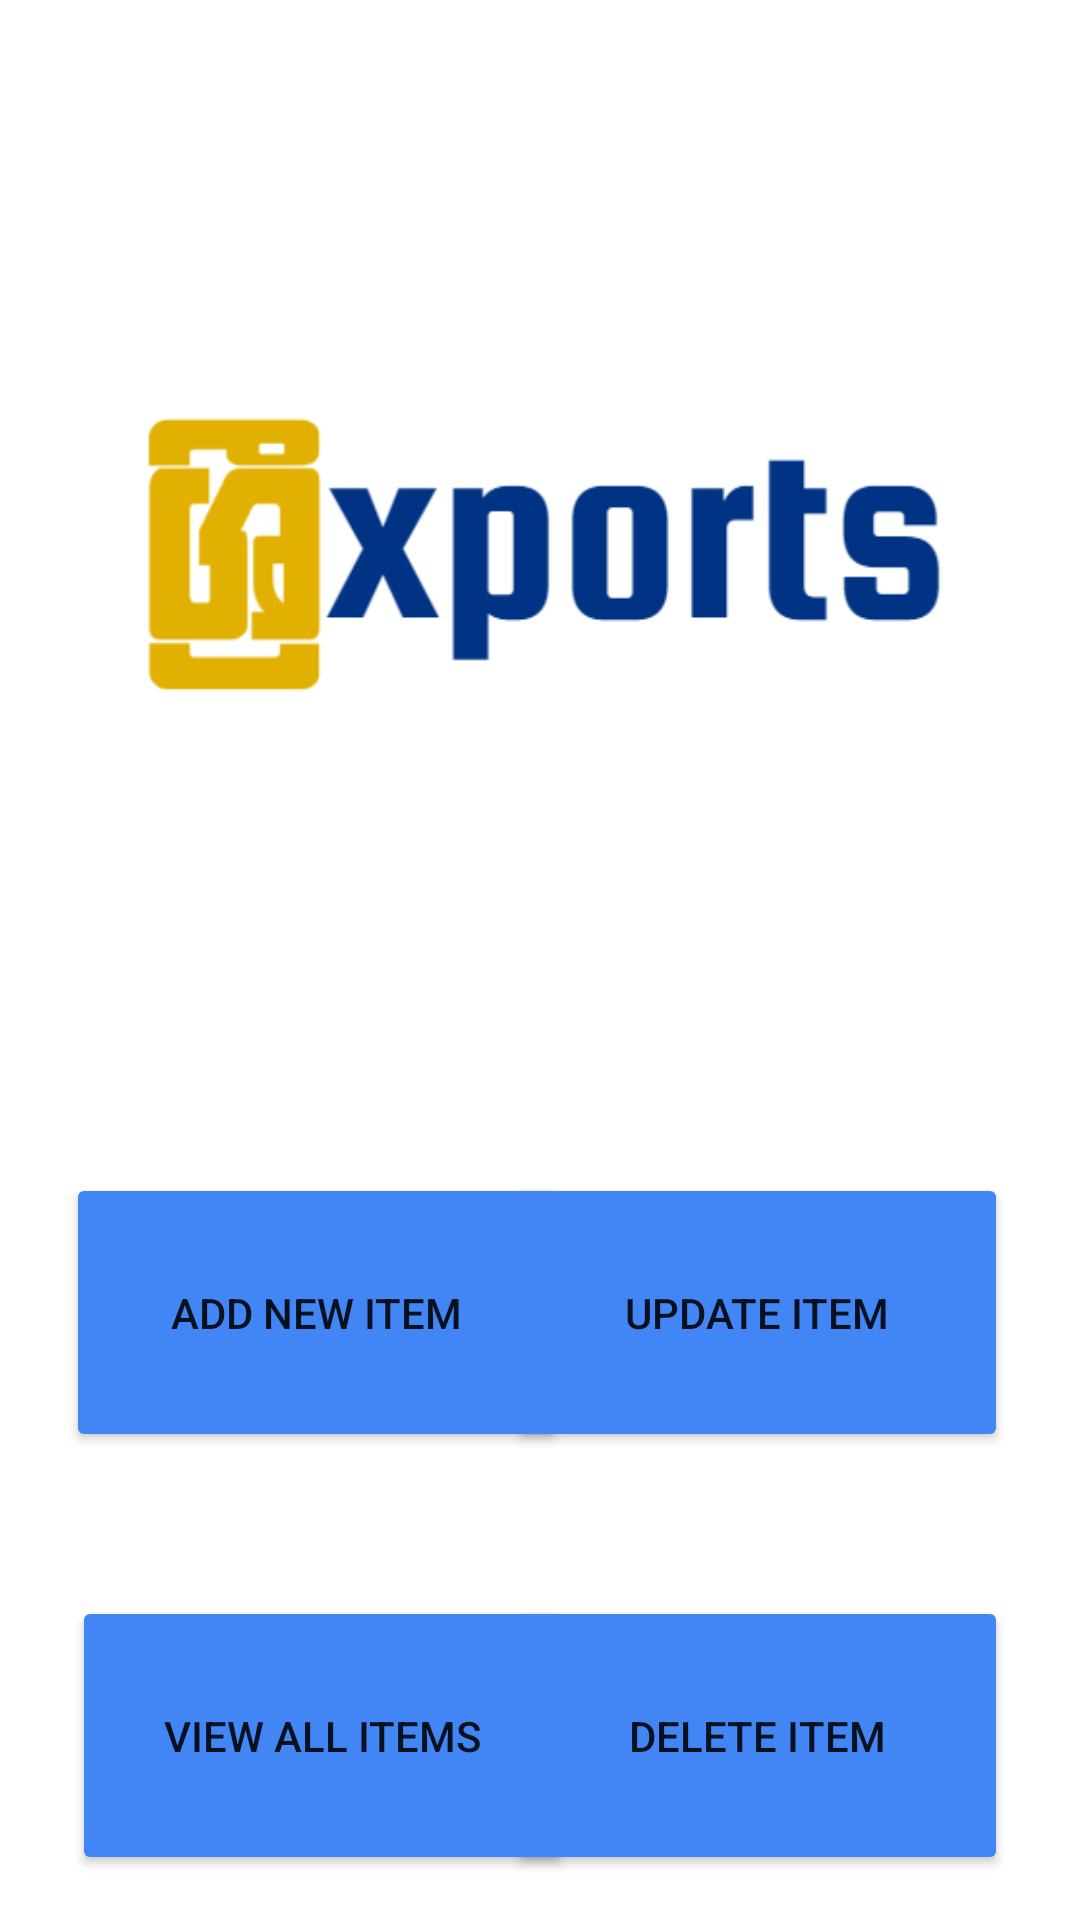

Write the Android layout XML for this screen, with the resource values it uses.
<!-- AndroidManifest.xml: application theme Theme.MAD_Encounters -->
<!-- res/layout/activity_inventory_main.xml -->
<?xml version="1.0" encoding="utf-8"?>
<androidx.constraintlayout.widget.ConstraintLayout xmlns:android="http://schemas.android.com/apk/res/android"
    xmlns:app="http://schemas.android.com/apk/res-auto"
    xmlns:tools="http://schemas.android.com/tools"
    android:layout_width="match_parent"
    android:layout_height="match_parent"
    tools:context=".InventoryMain">

    <Button
        android:id="@+id/button2"
        android:layout_width="167dp"
        android:layout_height="93dp"
        android:layout_marginStart="24dp"
        android:layout_marginTop="@dimen/deleteMarginTop"
        android:backgroundTint="@color/lblue"
        android:text="@string/view_all_items"
        app:layout_constraintStart_toStartOf="parent"
        app:layout_constraintTop_toBottomOf="@+id/button" />

    <Button
        android:id="@+id/button"
        android:layout_width="167dp"
        android:layout_height="93dp"
        android:layout_marginTop="@dimen/addValueMarginTop"
        android:backgroundTint="@color/lblue"
        android:text="@string/add_new_item"
        app:layout_constraintEnd_toEndOf="parent"
        app:layout_constraintHorizontal_bias="0.114"
        app:layout_constraintStart_toStartOf="parent"
        app:layout_constraintTop_toBottomOf="@+id/logo" />

    <Button
        android:id="@+id/button5"
        android:layout_width="167dp"
        android:layout_height="93dp"
        android:layout_marginTop="52dp"
        android:layout_marginEnd="24dp"
        android:text="@string/update_item"
        android:backgroundTint="@color/lblue"
        app:layout_constraintEnd_toEndOf="parent"
        app:layout_constraintTop_toBottomOf="@+id/logo" />

    <Button
        android:id="@+id/button3"
        android:layout_width="167dp"
        android:layout_height="93dp"
        android:layout_marginTop="48dp"
        android:layout_marginEnd="24dp"
        android:text="@string/delete_item"
        android:backgroundTint="@color/lblue"
        app:layout_constraintEnd_toEndOf="parent"
        app:layout_constraintTop_toBottomOf="@+id/button5" />

    <ImageView
        android:id="@+id/logo"
        android:layout_width="322dp"
        android:layout_height="323dp"
        android:layout_marginTop="@dimen/logoMarginTop"
        app:layout_constraintEnd_toEndOf="parent"
        app:layout_constraintHorizontal_bias="0.494"
        app:layout_constraintStart_toStartOf="parent"
        app:layout_constraintTop_toTopOf="parent"
        app:srcCompat="@drawable/logo" />

</androidx.constraintlayout.widget.ConstraintLayout>
<!-- resources referenced by this layout -->
<resources>
  <color name="lblue">#4285F4</color>
  <dimen name="addValueMarginTop">52dp</dimen>
  <dimen name="deleteMarginTop">48dp</dimen>
  <dimen name="logoMarginTop">16dp</dimen>
  <!-- drawable logo: png bitmap (drawable, 11777 bytes) -->
  <string name="add_new_item">Add New Item</string>
  <string name="delete_item">Delete Item</string>
  <string name="update_item">Update Item</string>
  <string name="view_all_items">View all Items</string>
  <style name="Theme.MAD_Encounters" parent="Theme.MaterialComponents.DayNight.NoActionBar">
          
          <item name="colorPrimary">@color/light_blue</item>
          <item name="colorPrimaryVariant">@color/dark_blue</item>
          <item name="colorOnPrimary">@color/white</item>
          
          <item name="colorSecondary">@color/teal_200</item>
          <item name="colorSecondaryVariant">@color/teal_700</item>
          <item name="colorOnSecondary">@color/black</item>
          
          <item name="android:statusBarColor">?attr/colorPrimaryVariant</item>
          
      </style>
  <color name="light_blue">#4285F4</color>
  <color name="dark_blue">#FF023180</color>
  <color name="white">#FFFFFFFF</color>
  <color name="teal_200">#FF03DAC5</color>
  <color name="teal_700">#FF018786</color>
  <color name="black">#FF000000</color>
</resources>
